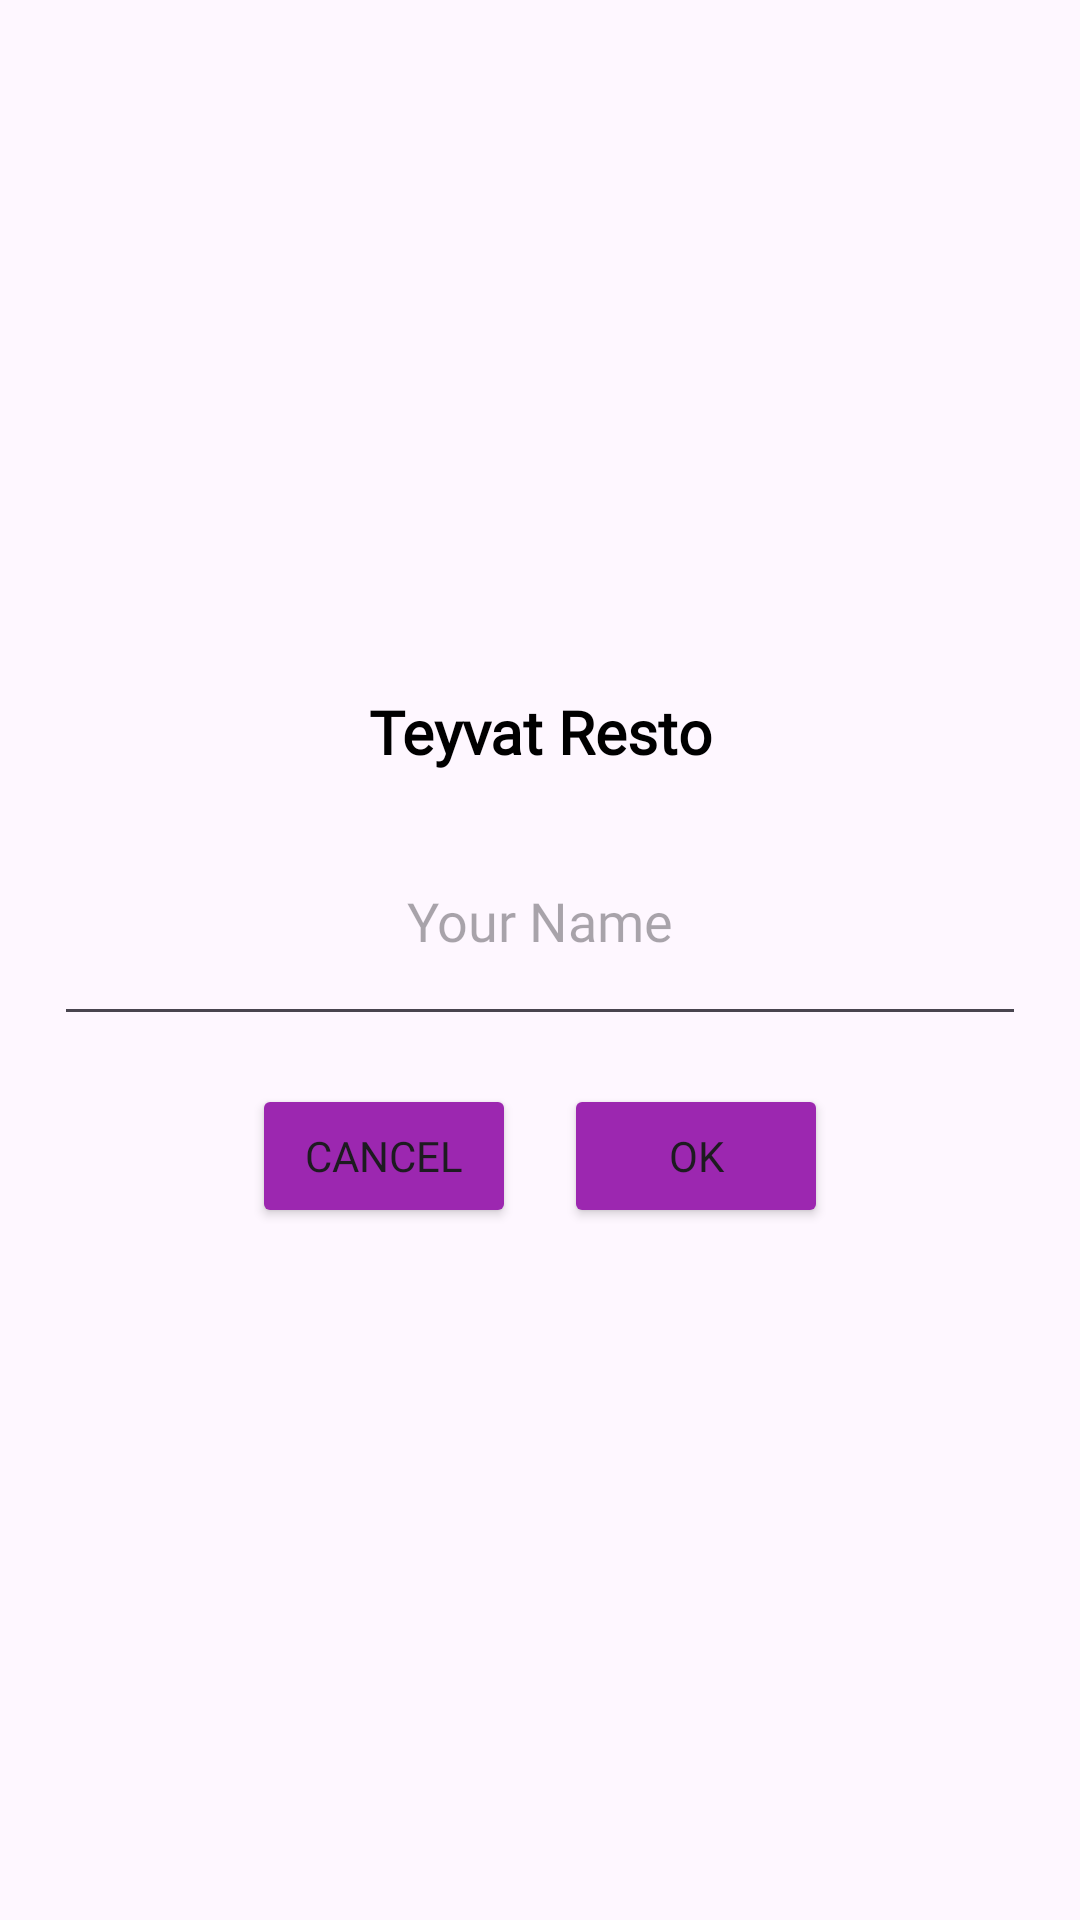

Reconstruct the res/layout file that produces this screen, plus the resources it refers to.
<!-- AndroidManifest.xml: application theme Theme.OrderingSystem -->
<!-- res/layout/custom_alert_layout.xml -->
<LinearLayout
    xmlns:android="http://schemas.android.com/apk/res/android"
    android:layout_width="match_parent"
    android:layout_height="wrap_content"
    android:orientation="vertical"
    android:gravity="center"
    android:padding="16dp">

    <TextView
        android:id="@+id/textViewTitle"
        android:layout_width="match_parent"
        android:layout_height="wrap_content"
        android:fontFamily="@font/audiowide"
        android:text="Teyvat Resto"
        android:textAlignment="center"
        android:textColor="@color/black"
        android:textSize="20dp"
        android:textStyle="bold"
        android:gravity="center"
        android:layout_marginBottom="8dp"/>

    <EditText
        android:id="@+id/editTextName"
        android:layout_width="324dp"
        android:layout_height="80dp"
        android:layout_marginBottom="16dp"
        android:gravity="center"
        android:fontFamily="@font/balsamiq_sans"
        android:hint="Your Name"
        android:inputType="text" />

    <LinearLayout
        android:layout_width="match_parent"
        android:layout_height="wrap_content"
        android:orientation="horizontal"
        android:gravity="center">

        <Button
            android:id="@+id/btnCancel"
            android:layout_width="wrap_content"
            android:layout_height="wrap_content"
            android:text="Cancel"
            android:backgroundTint="@color/purple"
            android:fontFamily="@font/balsamiq_sans"
            android:layout_marginEnd="16dp" />

        <Button
            android:id="@+id/btnOK"
            android:fontFamily="@font/balsamiq_sans"
            android:backgroundTint="@color/purple"
            android:layout_width="wrap_content"
            android:layout_height="wrap_content"
            android:text="OK" />

    </LinearLayout>

</LinearLayout>
<!-- resources referenced by this layout -->
<resources>
  <color name="black">#FF000000</color>
  <color name="purple">#9C27B0</color>
  <style name="Theme.OrderingSystem" parent="Base.Theme.OrderingSystem" />
  <style name="Base.Theme.OrderingSystem" parent="Theme.Material3.DayNight.NoActionBar">
          
          
      </style>
</resources>
